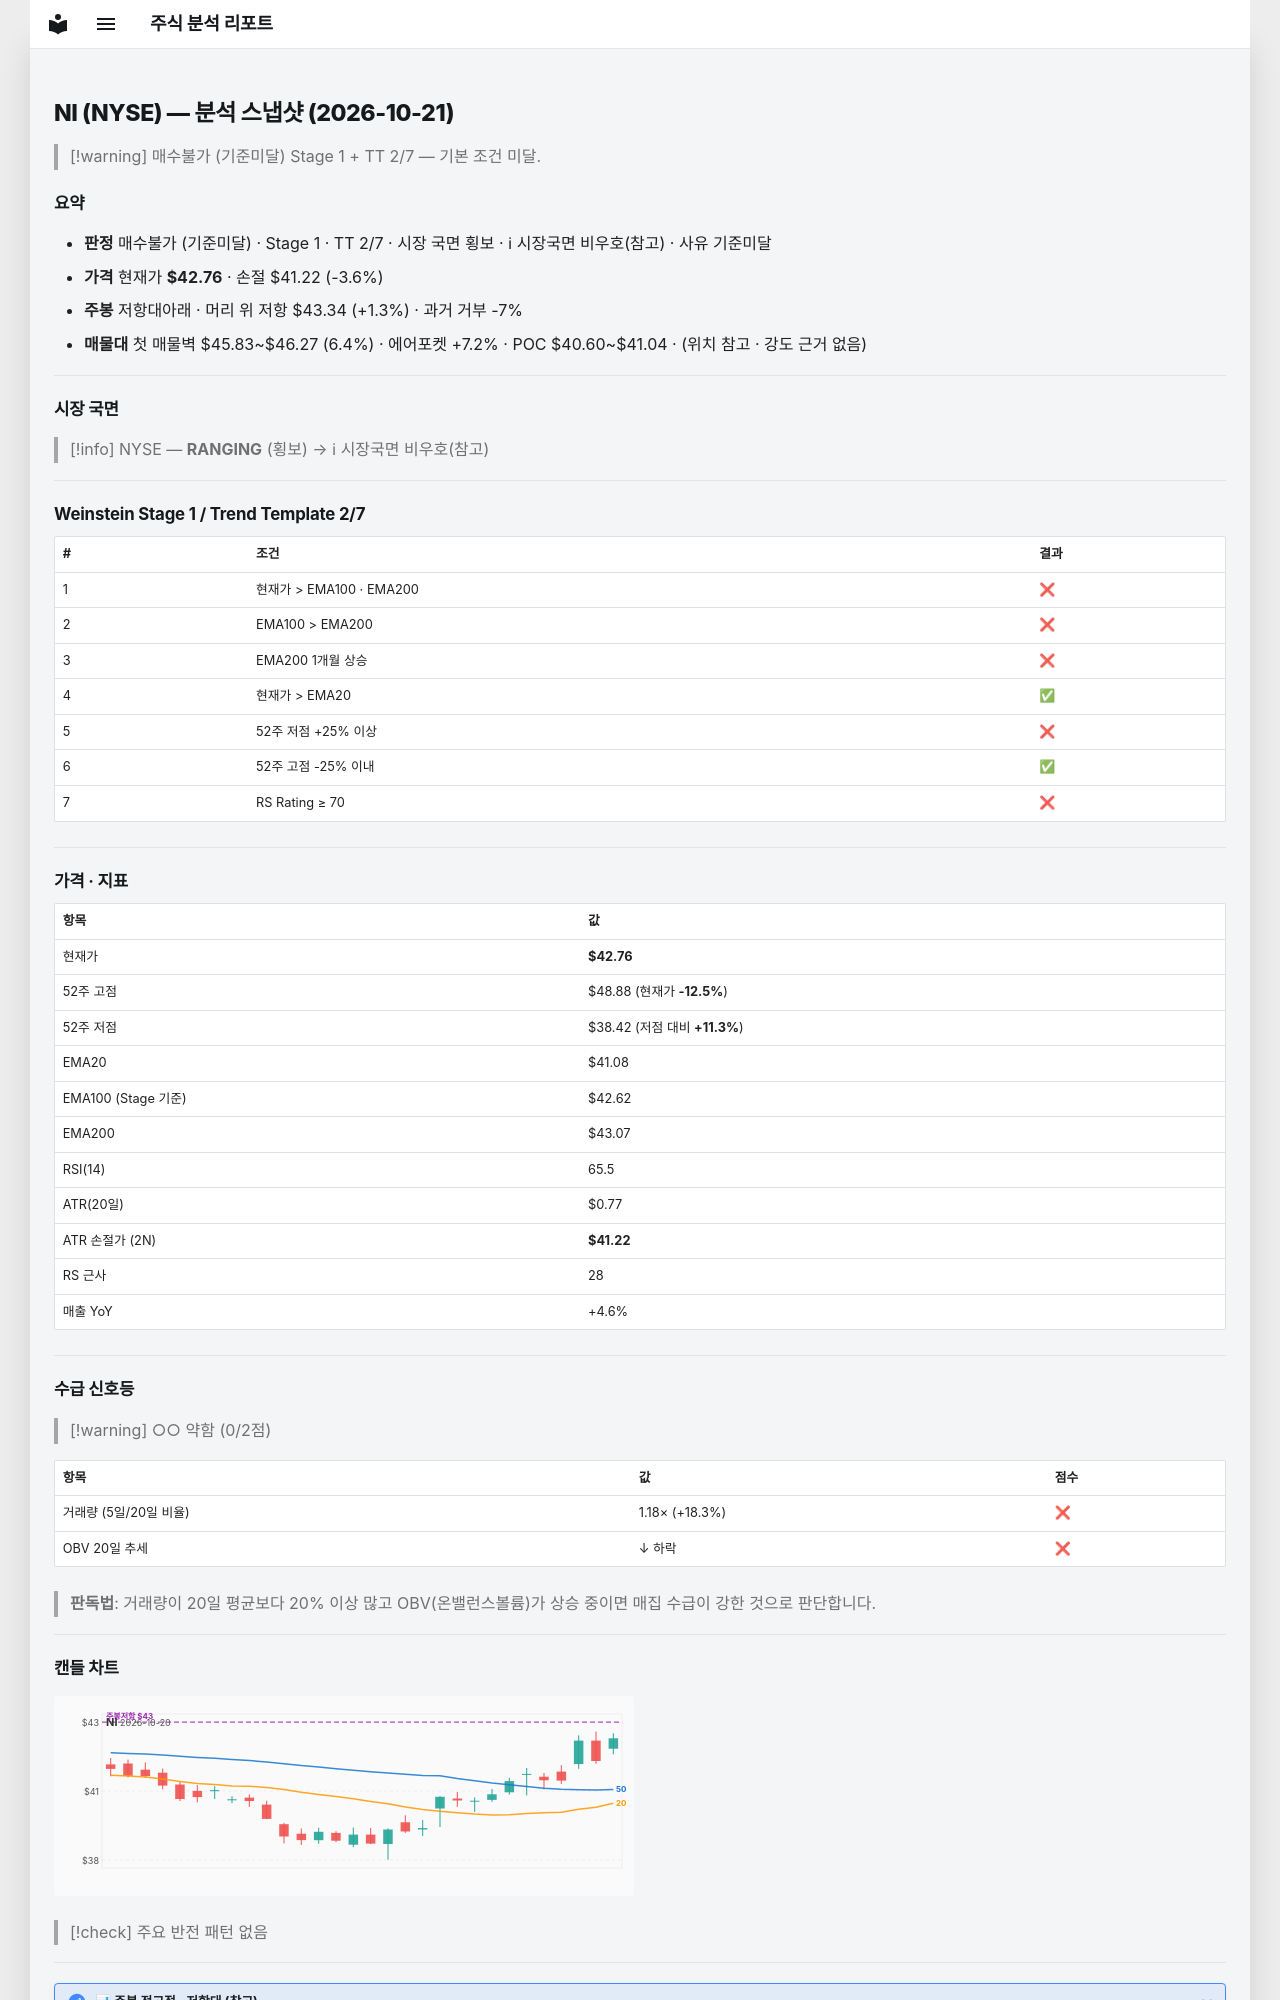

repository: soloandco/stock-reports · page: snapshots/NI-2026-10-21/index.html · generator: mkdocs

---
type: analysis-snapshot
title: NI 분석 스냅샷
ticker: NI
market: NYSE
created: 2026-10-21
updated: 2026-10-21
bar-date: 2026-10-20
verdict: 매수불가
verdict-reason: 기준미달
real-rr: 0.37
sma50-gap-pct: 4.1
weekly-position: 저항대아래
weekly-overhead-price: 43.34
weekly-overhead-pct: 1.3
stage: 1
trend-template-score: 2
tt-max: 7
ma-set: ema-20-100-200
price: 42.7599983215332
stop-price: 41.217189150482206
market-regime: RANGING
supply-demand-score: 0/2
supply-demand-label: 약함
status: tracking
tags:
  - stock-agent
  - watchlist
  - NI
  - analysis
related:
  - "[[analysis-template]]"
---

# NI (NYSE) — 분석 스냅샷 (2026-10-21)

> [!warning] 매수불가 (기준미달)
> Stage 1 + TT 2/7 — 기본 조건 미달.

## 요약

- **판정** 매수불가 (기준미달) · Stage 1 · TT 2/7 · 시장 국면 횡보 · ℹ 시장국면 비우호(참고) · 사유 기준미달
- **가격** 현재가 **$42.76** · 손절 $41.22 (-3.6%)
- **주봉** 저항대아래 · 머리 위 저항 $43.34 (+1.3%) · 과거 거부 -7%
- **매물대** 첫 매물벽 $45.83~$46.27 (6.4%) · 에어포켓 +7.2% · POC $40.60~$41.04 · (위치 참고 · 강도 근거 없음)

---

## 시장 국면

> [!info] NYSE — **RANGING** (횡보) → ℹ 시장국면 비우호(참고)

---

## Weinstein Stage 1 / Trend Template 2/7

| # | 조건 | 결과 |
|---|------|------|
| 1 | 현재가 > EMA100 · EMA200 | ❌ |
| 2 | EMA100 > EMA200 | ❌ |
| 3 | EMA200 1개월 상승 | ❌ |
| 4 | 현재가 > EMA20 | ✅ |
| 5 | 52주 저점 +25% 이상 | ❌ |
| 6 | 52주 고점 -25% 이내 | ✅ |
| 7 | RS Rating ≥ 70 | ❌ |

---

## 가격 · 지표

| 항목 | 값 |
|------|---|
| 현재가 | **$42.76** |
| 52주 고점 | $48.88 (현재가 **-12.5%**) |
| 52주 저점 | $38.42 (저점 대비 **+11.3%**) |
| EMA20 | $41.08 |
| EMA100 (Stage 기준) | $42.62 |
| EMA200 | $43.07 |
| RSI(14) | 65.5 |
| ATR(20일) | $0.77 |
| ATR 손절가 (2N) | **$41.22** |
| RS 근사 | 28 |
| 매출 YoY | +4.6% |

---
## 수급 신호등

> [!warning] ○○ 약함 (0/2점)

| 항목 | 값 | 점수 |
|------|------|------|
| 거래량 (5일/20일 비율) | 1.18× (+18.3%) | ❌ |
| OBV 20일 추세 | ↓ 하락 | ❌ |

> **판독법**: 거래량이 20일 평균보다 20% 이상 많고 OBV(온밸런스볼륨)가 상승 중이면 매집 수급이 강한 것으로 판단합니다.

---
